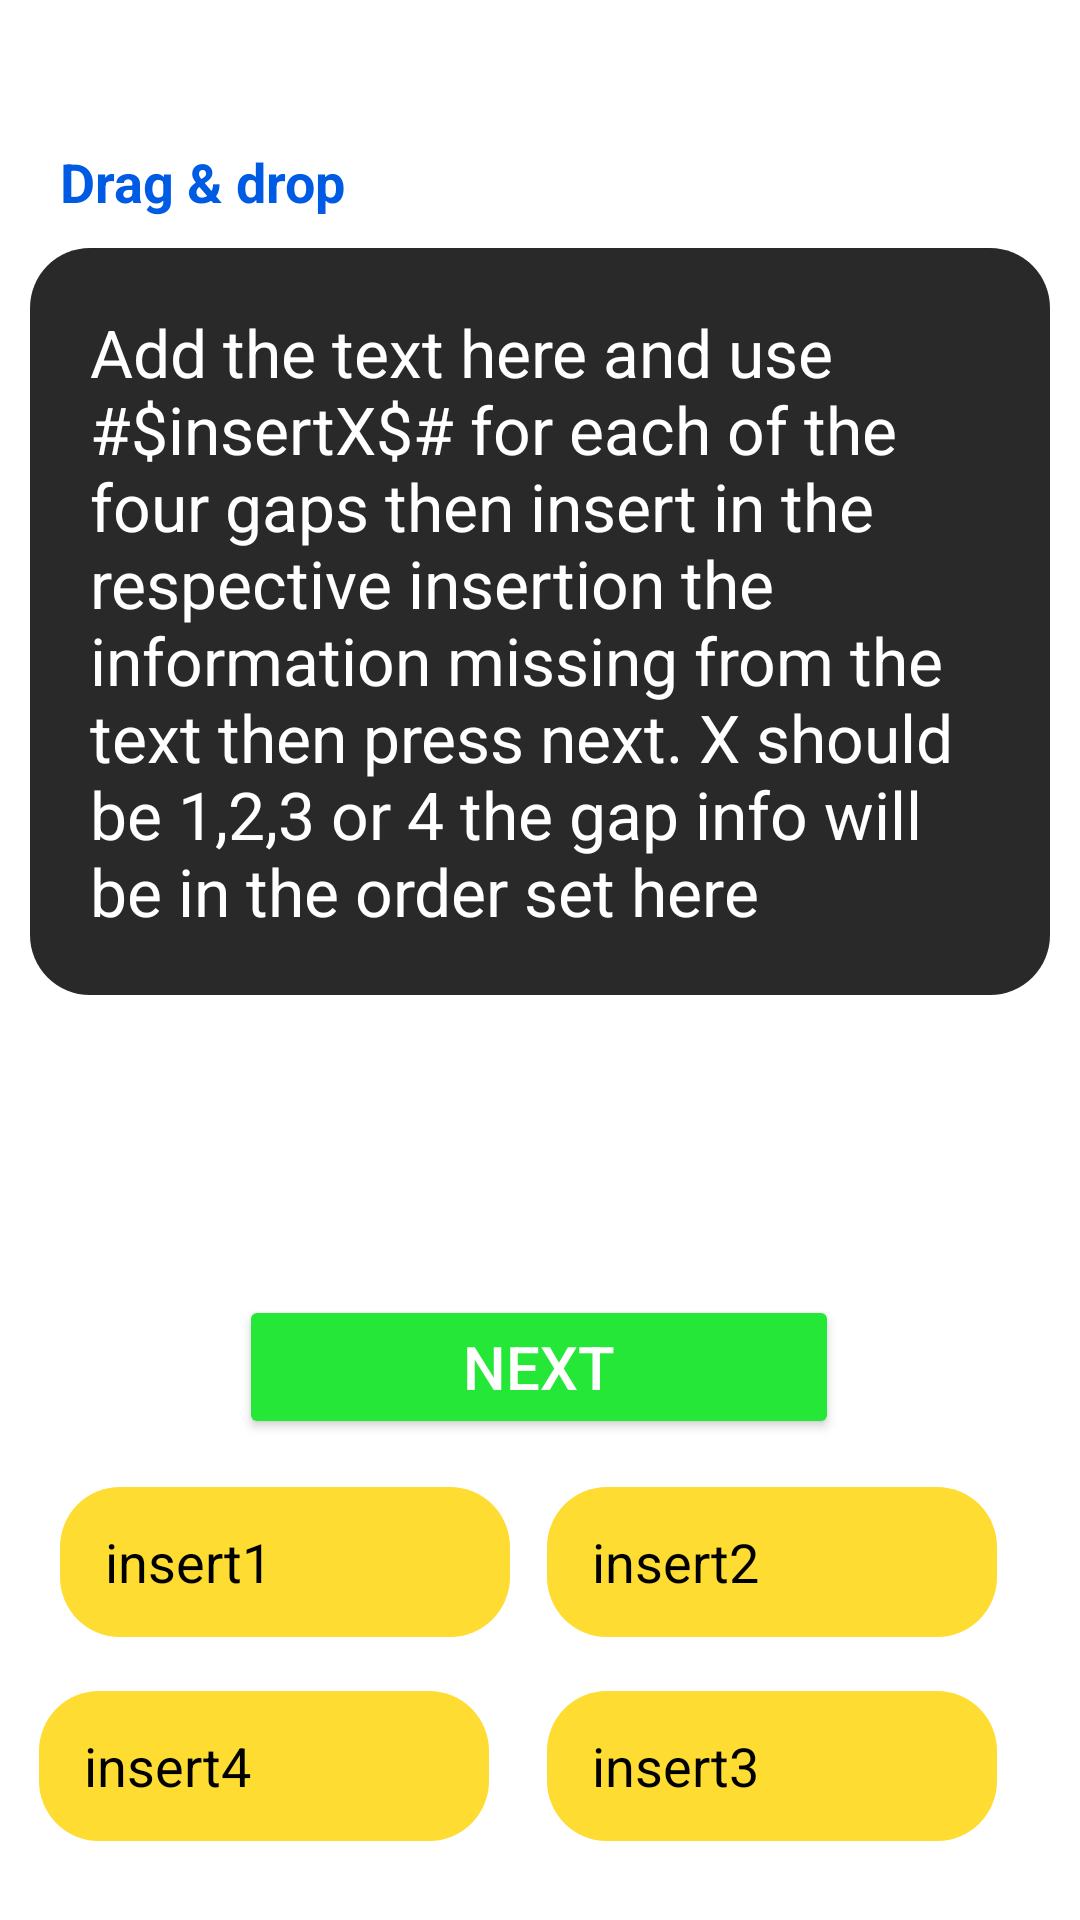

Here is an Android app screen rendered from its layout file. Give the layout XML and the strings, colors and styles it references.
<!-- AndroidManifest.xml: application theme Theme.GamificationApp -->
<!-- res/layout/fragment_create_drag_drop.xml -->
<?xml version="1.0" encoding="utf-8"?>
<androidx.constraintlayout.widget.ConstraintLayout xmlns:android="http://schemas.android.com/apk/res/android"
    xmlns:app="http://schemas.android.com/apk/res-auto"
    xmlns:tools="http://schemas.android.com/tools"
    android:layout_width="match_parent"
    android:layout_height="match_parent"
    tools:context=".fragments.DropDownsFragment">

    <TextView
        android:id="@+id/id_text_view_subject"
        android:layout_width="match_parent"
        android:layout_height="wrap_content"
        android:layout_marginLeft="20dp"
        android:text="Subject"
        android:textColor="@color/white"
        android:textSize="@dimen/titleSize"
        android:textStyle="bold"
        app:layout_constraintLeft_toLeftOf="parent"
        app:layout_constraintTop_toTopOf="parent"></TextView>

    <TextView
        android:id="@+id/id_text_view_help_text"
        android:layout_width="match_parent"
        android:layout_height="wrap_content"
        android:layout_marginLeft="20dp"
        android:text="Drag &amp; drop"
        android:textColor="@color/text_blue"
        android:textSize="@dimen/helpTextSize"
        android:textStyle="bold"
        app:layout_constraintLeft_toLeftOf="parent"
        app:layout_constraintTop_toBottomOf="@id/id_text_view_subject"></TextView>


    <EditText
        android:id="@+id/id_text_view_create_drag_drop_text"
        android:layout_width="match_parent"
        android:layout_height="wrap_content"
        android:layout_margin="10dp"
        android:layout_marginTop="20dp"
        android:background="@drawable/rounded_button"
        android:backgroundTint="@color/grey"
        android:padding="20dp"
        android:text="@string/drag_drop_text"
        android:textColor="@color/white"
        android:textSize="@dimen/gameTextSize"
        app:layout_constraintLeft_toLeftOf="parent"
        app:layout_constraintTop_toBottomOf="@id/id_text_view_help_text"></EditText>


    <Button
        android:id="@+id/id_button_next_drag_drop"
        android:layout_width="200dp"
        android:layout_height="wrap_content"
        android:layout_marginTop="100dp"
        android:backgroundTint="@color/green"
        android:text="Next"
        android:textColor="@color/white"
        android:textSize="@dimen/textSizeButtonBig"
        app:layout_constraintBottom_toBottomOf="parent"
        app:layout_constraintEnd_toEndOf="parent"
        app:layout_constraintHorizontal_bias="0.497"
        app:layout_constraintStart_toStartOf="parent"
        app:layout_constraintTop_toBottomOf="@+id/id_text_view_create_drag_drop_text"
        app:layout_constraintVertical_bias="0.0"></Button>

    <EditText
        android:id="@+id/id_edit_text_insert1"
        android:layout_width="150dp"
        android:layout_height="wrap_content"
        android:layout_marginStart="16dp"
        android:layout_marginTop="16dp"
        android:background="@drawable/rounded_button"
        android:textColor="@color/black"
        android:text="insert1"
        android:paddingLeft="15dp"
        app:layout_constraintEnd_toStartOf="@+id/id_edit_text_insert2"
        app:layout_constraintHorizontal_bias="0.25"
        app:layout_constraintStart_toStartOf="parent"
        app:layout_constraintTop_toBottomOf="@+id/id_button_next_drag_drop"></EditText>

    <EditText
        android:id="@+id/id_edit_text_insert2"
        android:layout_width="150dp"
        android:layout_height="wrap_content"
        android:layout_marginTop="16dp"
        android:background="@drawable/rounded_button"
        android:textColor="@color/black"
        android:text="insert2"
        android:paddingLeft="15dp"
        app:layout_constraintEnd_toEndOf="parent"
        app:layout_constraintHorizontal_bias="0.869"
        app:layout_constraintStart_toStartOf="parent"
        app:layout_constraintTop_toBottomOf="@+id/id_button_next_drag_drop"></EditText>

    <EditText
        android:id="@+id/id_edit_text_insert3"
        android:layout_width="150dp"
        android:layout_height="wrap_content"
        android:layout_marginTop="84dp"
        android:background="@drawable/rounded_button"
        android:paddingLeft="15dp"
        android:text="insert3"
        android:textColor="@color/black"
        app:layout_constraintBottom_toBottomOf="parent"
        app:layout_constraintEnd_toEndOf="parent"
        app:layout_constraintHorizontal_bias="0.869"
        app:layout_constraintStart_toStartOf="parent"
        app:layout_constraintTop_toBottomOf="@+id/id_button_next_drag_drop"
        app:layout_constraintVertical_bias="0.0"></EditText>

    <EditText
        android:id="@+id/id_edit_text_insert4"
        android:layout_width="150dp"
        android:layout_height="wrap_content"
        android:layout_marginTop="84dp"
        android:background="@drawable/rounded_button"
        android:paddingLeft="15dp"
        android:text="insert4"
        android:textColor="@color/black"
        app:layout_constraintBottom_toBottomOf="parent"
        app:layout_constraintEnd_toStartOf="@+id/id_edit_text_insert3"
        app:layout_constraintHorizontal_bias="0.402"
        app:layout_constraintStart_toStartOf="parent"
        app:layout_constraintTop_toBottomOf="@+id/id_button_next_drag_drop"
        app:layout_constraintVertical_bias="0.0"></EditText>

</androidx.constraintlayout.widget.ConstraintLayout>
<!-- resources referenced by this layout -->
<resources>
  <color name="black">#000000</color>
  <color name="green">#24E737</color>
  <color name="grey">#292929</color>
  <color name="text_blue">#005BE4</color>
  <color name="white">#FFFFFFFF</color>
  <dimen name="gameTextSize">22sp</dimen>
  <dimen name="helpTextSize">18sp</dimen>
  <dimen name="textSizeButtonBig">20sp</dimen>
  <dimen name="titleSize">36sp</dimen>
  <!-- drawable rounded_button (drawable) -->
  <?xml version="1.0" encoding="utf-8"?>
  <layer-list xmlns:android="http://schemas.android.com/apk/res/android">
      <item>
          <shape android:shape="rectangle">
              <solid android:color="@color/yellow"/>
              <corners android:radius="20dp"></corners>
              <size android:width="50dp" android:height="50dp"/>
          </shape>
      </item>
  </layer-list>
  <string name="drag_drop_text">Add the text here and use #$insertX$# for each of the four gaps then insert in the respective insertion the information missing from the text then press next. X should be 1,2,3 or 4 the gap info will be in the order set here</string>
  <style name="Theme.GamificationApp" parent="Theme.MaterialComponents.DayNight.NoActionBar">
          
          <item name="colorPrimary">@color/background_black</item>
          <item name="colorPrimaryVariant">@color/background_black</item>
          <item name="colorOnPrimary">@color/white</item>
          
          <item name="colorSecondary">@color/teal_200</item>
          <item name="colorSecondaryVariant">@color/teal_700</item>
          <item name="colorOnSecondary">@color/background_black</item>
          
          <item name="android:statusBarColor">?attr/colorPrimaryVariant</item>
          
      </style>
  <color name="yellow">#FEDC31</color>
  <color name="background_black">#0E0E0E</color>
  <color name="teal_200">#FF03DAC5</color>
  <color name="teal_700">#FF018786</color>
</resources>
